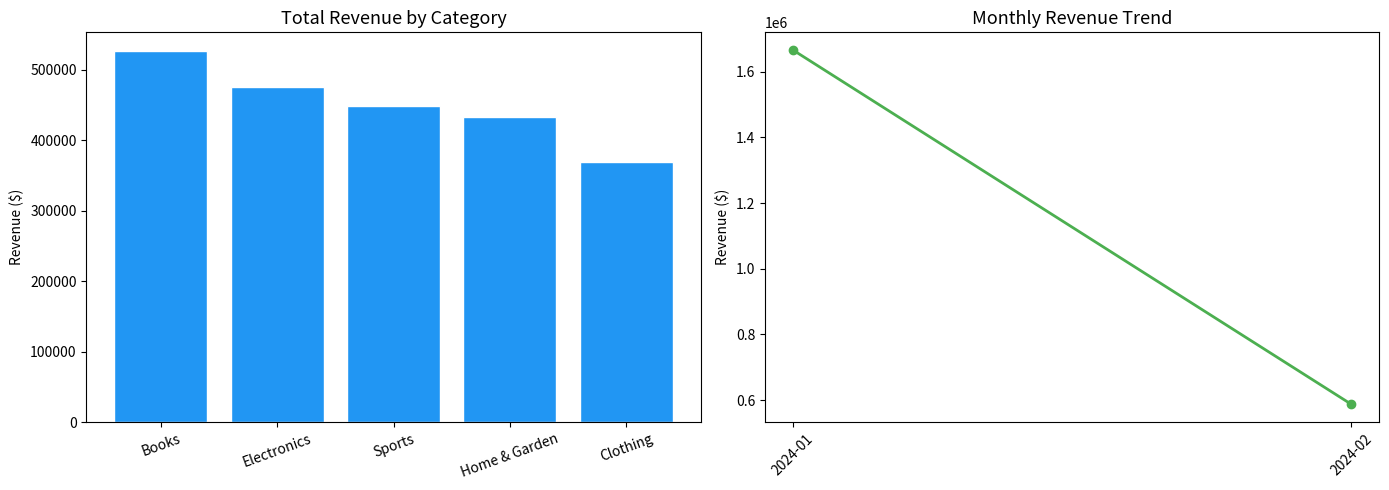

This figure's Python source:
# Install any missing packages (pre-installed on Colab)
# !pip install pandas numpy --quiet

import numpy as np
import pandas as pd
import matplotlib.pyplot as plt
import warnings
warnings.filterwarnings('ignore')

pd.set_option('display.max_columns', 20)
pd.set_option('display.float_format', '{:.2f}'.format)

print(f"NumPy  : {np.__version__}")
print(f"Pandas : {pd.__version__}")
print("✅ Ready!")

# ── 1.1 Array creation ──────────────────────────────────────────────────────
a1d = np.array([10, 20, 30, 40, 50])            # 1-D array
a2d = np.arange(1, 13).reshape(3, 4)            # 3×4 matrix
zeros = np.zeros((2, 3))
ones  = np.ones((2, 3))
ident = np.eye(4)                               # identity matrix
rand  = np.random.default_rng(42).random((3, 3))

print("1-D array:\n", a1d)
print("\n2-D array (3×4):\n", a2d)
print("\nIdentity 4×4:\n", ident)
print("\nRandom 3×3:\n", rand.round(3))

# ── 1.2 Vectorised operations vs Python loop ────────────────────────────────
import time

N = 10_000_000
data = np.random.rand(N)

t0 = time.perf_counter()
result_loop = [x ** 2 for x in data]   # Python loop
t_loop = time.perf_counter() - t0

t0 = time.perf_counter()
result_numpy = data ** 2                # NumPy vectorised
t_numpy = time.perf_counter() - t0

print(f"Python loop  : {t_loop:.3f}s")
print(f"NumPy vector : {t_numpy:.4f}s")
print(f"Speed-up     : {t_loop / t_numpy:.1f}×")

# ── 1.3 Linear algebra — essential for ML ──────────────────────────────────
A = np.array([[2, 1], [5, 3]])
b = np.array([4, 7])

# Solve Ax = b
x = np.linalg.solve(A, b)
print("Solution x:", x)
print("Verification Ax ≈ b:", np.allclose(A @ x, b))

# Eigendecomposition
eigenvalues, eigenvectors = np.linalg.eig(A)
print("\nEigenvalues :", eigenvalues.round(4))
print("Eigenvectors:\n", eigenvectors.round(4))

# ── 2.1 Generate a synthetic e-commerce dataset ─────────────────────────────
rng = np.random.default_rng(42)
n = 1_000

categories = ['Electronics', 'Clothing', 'Books', 'Home & Garden', 'Sports']
regions    = ['North', 'South', 'East', 'West']

df = pd.DataFrame({
    'order_id'    : range(1001, 1001 + n),
    'date'        : pd.date_range('2024-01-01', periods=n, freq='h'),
    'category'    : rng.choice(categories, n),
    'region'      : rng.choice(regions, n),
    'quantity'    : rng.integers(1, 20, n),
    'unit_price'  : rng.uniform(5, 500, n).round(2),
    'discount_pct': rng.choice([0, 5, 10, 15, 20], n),
    'customer_age': rng.integers(18, 70, n),
})

# Introduce intentional data quality issues
df.loc[rng.choice(n, 30, replace=False), 'unit_price'] = np.nan   # missing prices
df.loc[rng.choice(n, 10, replace=False), 'quantity']  = -1        # invalid quantity
df = pd.concat([df, df.iloc[:5]], ignore_index=True)               # duplicate rows

print(f"Shape: {df.shape}")
df.head()

# ── 2.2 Exploratory overview ────────────────────────────────────────────────
print("=== Data Types ===")
print(df.dtypes)
print("\n=== Missing Values ===")
print(df.isnull().sum())
print("\n=== Descriptive Statistics ===")
df.describe()

def clean_ecommerce(raw: pd.DataFrame) -> pd.DataFrame:
    """Clean the e-commerce DataFrame — a reusable pipeline function."""
    df = raw.copy()

    # Step 1: Remove exact duplicates
    n_before = len(df)
    df.drop_duplicates(inplace=True)
    print(f"[1] Removed {n_before - len(df)} duplicate rows")

    # Step 2: Fix invalid quantity values
    invalid_qty = (df['quantity'] <= 0).sum()
    df = df[df['quantity'] > 0]
    print(f"[2] Removed {invalid_qty} rows with invalid quantity")

    # Step 3: Impute missing unit_price with category median
    missing_price = df['unit_price'].isnull().sum()
    df['unit_price'] = df.groupby('category')['unit_price'].transform(
        lambda s: s.fillna(s.median())
    )
    print(f"[3] Imputed {missing_price} missing unit_price values")

    # Step 4: Derive new columns
    df['revenue'] = (
        df['quantity'] * df['unit_price'] * (1 - df['discount_pct'] / 100)
    ).round(2)
    df['month'] = df['date'].dt.to_period('M').astype(str)
    print(f"[4] Added 'revenue' and 'month' columns")

    # Step 5: Reset index
    df.reset_index(drop=True, inplace=True)
    print(f"[5] Final shape: {df.shape}")
    return df

df_clean = clean_ecommerce(df)
df_clean.head()

# ── 4.1 Revenue by category ─────────────────────────────────────────────────
rev_by_cat = (
    df_clean
    .groupby('category', as_index=False)
    .agg(
        total_revenue=('revenue', 'sum'),
        avg_order_value=('revenue', 'mean'),
        num_orders=('order_id', 'count')
    )
    .sort_values('total_revenue', ascending=False)
)
print(rev_by_cat.to_string(index=False))

# ── 4.2 Monthly revenue trend ───────────────────────────────────────────────
monthly = (
    df_clean
    .groupby('month')['revenue']
    .sum()
    .reset_index()
)

fig, axes = plt.subplots(1, 2, figsize=(14, 5))

# Bar chart — revenue by category
axes[0].bar(rev_by_cat['category'], rev_by_cat['total_revenue'],
            color='#2196F3', edgecolor='white')
axes[0].set_title('Total Revenue by Category', fontsize=13)
axes[0].set_ylabel('Revenue ($)')
axes[0].tick_params(axis='x', rotation=20)

# Line chart — monthly trend
axes[1].plot(monthly['month'], monthly['revenue'],
             marker='o', color='#4CAF50', linewidth=2)
axes[1].set_title('Monthly Revenue Trend', fontsize=13)
axes[1].set_ylabel('Revenue ($)')
axes[1].tick_params(axis='x', rotation=45)

plt.tight_layout()
plt.show()

# ── 5.1 Pivot table — region × category revenue ─────────────────────────────
pivot = df_clean.pivot_table(
    values='revenue',
    index='region',
    columns='category',
    aggfunc='sum',
    fill_value=0
)
print("Revenue Pivot Table (region × category):")
print(pivot.round(0).astype(int))

# ── 5.2 Merge: enrich orders with a 'category info' lookup table ────────────
category_info = pd.DataFrame({
    'category'    : categories,
    'tax_rate_pct': [11, 10, 5, 10, 12],
    'department'  : ['Tech', 'Fashion', 'Media', 'Home', 'Outdoor'],
})

df_enriched = df_clean.merge(category_info, on='category', how='left')
df_enriched['revenue_after_tax'] = (
    df_enriched['revenue'] * (1 + df_enriched['tax_rate_pct'] / 100)
).round(2)

print(f"Enriched shape: {df_enriched.shape}")
df_enriched[['order_id', 'category', 'revenue', 'tax_rate_pct', 'revenue_after_tax']].head(8)

import io

def etl_pipeline(raw_data: pd.DataFrame, lookup: pd.DataFrame) -> pd.DataFrame:
    """
    Full ETL pipeline:
      Extract  → receive raw DataFrames
      Transform → clean, enrich, aggregate
      Load     → return analysis-ready DataFrame
    """
    print("[EXTRACT]  Raw rows:", len(raw_data))

    # Transform
    cleaned   = clean_ecommerce(raw_data)
    enriched  = cleaned.merge(lookup, on='category', how='left')
    enriched['revenue_after_tax'] = (
        enriched['revenue'] * (1 + enriched['tax_rate_pct'] / 100)
    ).round(2)

    # Load (summary table)
    summary = (
        enriched.groupby(['department', 'region'], as_index=False)
        .agg(
            orders        = ('order_id', 'count'),
            gross_revenue = ('revenue', 'sum'),
            net_revenue   = ('revenue_after_tax', 'sum'),
        )
        .round(2)
    )

    print("[LOAD]     Output rows:", len(summary))
    return summary

report = etl_pipeline(df, category_info)
print("\n=== Final Report ===")
print(report.to_string(index=False))
